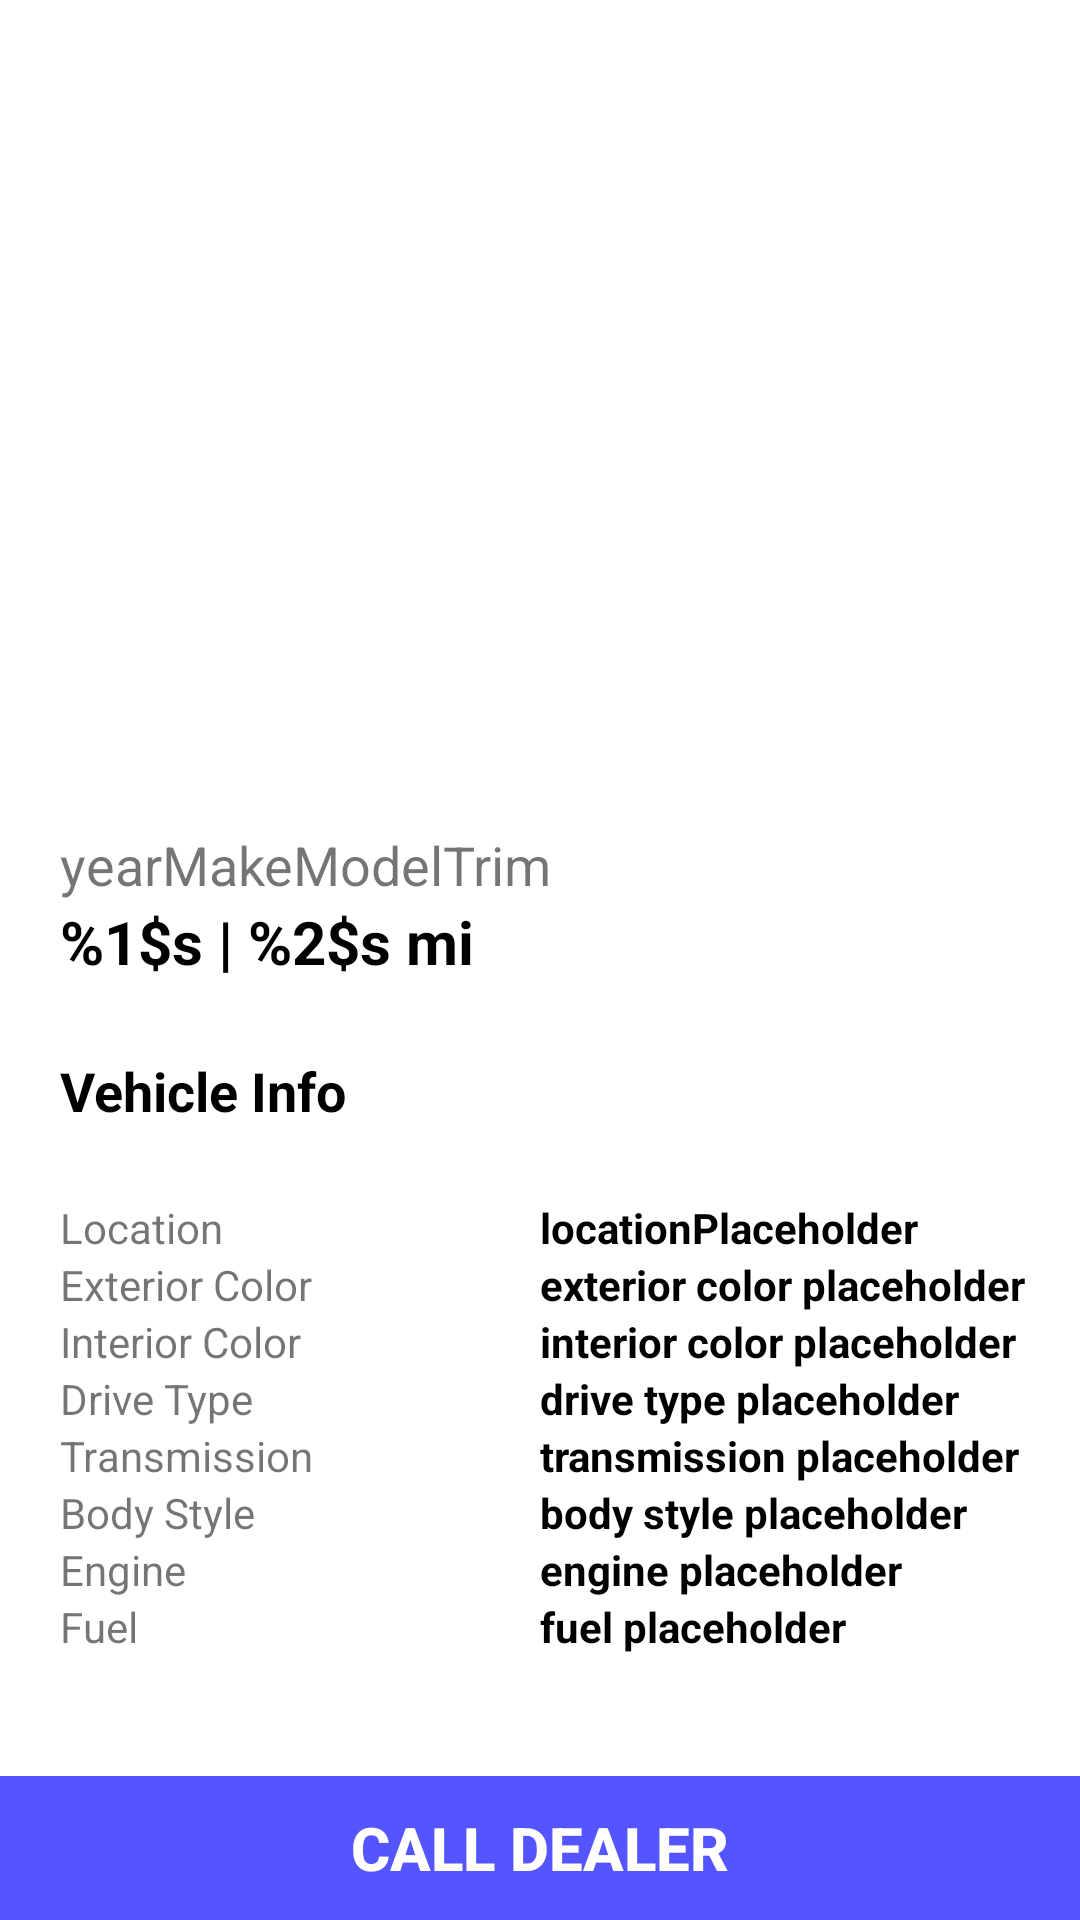

Reconstruct the res/layout file that produces this screen, plus the resources it refers to.
<!-- AndroidManifest.xml: application theme Theme.CARFAX -->
<!-- res/layout/details_fragment.xml -->
<?xml version="1.0" encoding="utf-8"?>
<androidx.constraintlayout.widget.ConstraintLayout xmlns:android="http://schemas.android.com/apk/res/android"
    xmlns:app="http://schemas.android.com/apk/res-auto"
    xmlns:tools="http://schemas.android.com/tools"
    android:id="@+id/details"
    android:layout_width="match_parent"
    android:layout_height="match_parent"
    tools:context=".fragments.DetailsFragment">
    <ImageView
        android:id="@+id/vehiclePhoto"
        android:layout_width="match_parent"
        android:layout_height="0dp"
        app:layout_constraintHeight_max="wrap"
        app:layout_constraintHeight_percent="0.4"
        app:layout_constraintTop_toTopOf="parent"
        app:layout_constraintStart_toStartOf="parent"
        app:layout_constraintEnd_toEndOf="parent"
        android:layout_margin="10dp"
        tools:srcCompat="@tools:sample/avatars"
        android:contentDescription="@string/vehicle_image_desc" />

    <TextView
        android:id="@+id/yearMakeModelTrim"
        android:layout_width="wrap_content"
        android:layout_height="wrap_content"
        android:text="@string/year_make_model_trim"
        android:textSize="18sp"
        app:layout_constraintTop_toBottomOf="@id/vehiclePhoto"
        app:layout_constraintStart_toStartOf="@id/vehiclePhoto"
        android:layout_margin="10dp"
        />

    <TextView
        android:id="@+id/priceMileage"
        android:layout_width="wrap_content"
        android:layout_height="wrap_content"
        android:text="@string/price_mileage"
        android:textSize="20sp"
        android:textStyle="bold"
        android:textColor="@color/black"
        app:layout_constraintTop_toBottomOf="@id/yearMakeModelTrim"
        app:layout_constraintStart_toStartOf="@id/yearMakeModelTrim"/>

    <TextView
        android:id="@+id/vehicleInfoLabel"
        android:layout_width="wrap_content"
        android:layout_height="wrap_content"
        android:layout_marginTop="24dp"
        android:text="@string/vehicle_info_label"
        android:textSize="18sp"
        android:textColor="@color/black"
        android:textStyle="bold"
        app:layout_constraintTop_toBottomOf="@id/priceMileage"
        app:layout_constraintStart_toStartOf="@id/yearMakeModelTrim"/>

    <androidx.constraintlayout.widget.Guideline
        android:id="@+id/vehicleBarrier"
        android:layout_width="wrap_content"
        android:layout_height="wrap_content"
        android:orientation="vertical"
        app:barrierDirection="right"
        app:layout_constraintStart_toStartOf="parent"
        app:layout_constraintEnd_toEndOf="parent"
        app:layout_constraintGuide_percent="0.5"
        app:constraint_referenced_tags="vehicle_info"
        />
    <TextView
        android:id="@+id/locationLabel"
        android:layout_width="wrap_content"
        android:layout_height="wrap_content"
        android:layout_marginTop="24dp"
        app:layout_constraintStart_toStartOf="@id/vehicleInfoLabel"
        app:layout_constraintTop_toBottomOf="@id/vehicleInfoLabel"
        android:text="@string/location"
        />
    <TextView
        android:id="@+id/locationText"
        android:tag="vehicle_info"
        android:layout_width="wrap_content"
        android:layout_height="wrap_content"
        android:text="@string/location_placeholder"
        android:textColor="@color/black"
        android:textStyle="bold"
        app:layout_constraintStart_toEndOf="@id/vehicleBarrier"
        app:layout_constraintTop_toTopOf="@id/locationLabel"
        />
    <TextView
        android:id="@+id/extColorLabel"
        android:layout_width="wrap_content"
        android:layout_height="wrap_content"
        app:layout_constraintStart_toStartOf="@id/vehicleInfoLabel"
        app:layout_constraintTop_toBottomOf="@id/locationLabel"
        android:text="@string/exterior_color_label"
        />
    <TextView
        android:id="@+id/extColorText"
        android:tag="vehicle_info"
        android:layout_width="wrap_content"
        android:layout_height="wrap_content"
        android:text="@string/exterior_color_placeholder"
        android:textColor="@color/black"
        android:textStyle="bold"
        app:layout_constraintStart_toEndOf="@id/vehicleBarrier"
        app:layout_constraintTop_toTopOf="@id/extColorLabel"
        />
    <TextView
        android:id="@+id/intColorLabel"
        android:layout_width="wrap_content"
        android:layout_height="wrap_content"
        app:layout_constraintStart_toStartOf="@id/vehicleInfoLabel"
        app:layout_constraintTop_toBottomOf="@id/extColorLabel"
        android:text="@string/interior_color_label"
        />
    <TextView
        android:id="@+id/intColorText"
        android:tag="vehicle_info"
        android:layout_width="wrap_content"
        android:layout_height="wrap_content"
        android:text="@string/interior_color_placeholder"
        android:textColor="@color/black"
        android:textStyle="bold"
        app:layout_constraintStart_toEndOf="@id/vehicleBarrier"
        app:layout_constraintTop_toTopOf="@id/intColorLabel"
        />
    <TextView
        android:id="@+id/driveTypeLabel"
        android:layout_width="wrap_content"
        android:layout_height="wrap_content"
        app:layout_constraintStart_toStartOf="@id/vehicleInfoLabel"
        app:layout_constraintTop_toBottomOf="@id/intColorLabel"
        android:text="@string/drive_type_label"
        />
    <TextView
        android:id="@+id/driveTypeText"
        android:tag="vehicle_info"
        android:layout_width="wrap_content"
        android:layout_height="wrap_content"
        android:text="@string/drive_type_placeholder"
        android:textColor="@color/black"
        android:textStyle="bold"
        app:layout_constraintStart_toEndOf="@id/vehicleBarrier"
        app:layout_constraintTop_toTopOf="@id/driveTypeLabel"
        />
    <TextView
        android:id="@+id/transmissionLabel"
        android:layout_width="wrap_content"
        android:layout_height="wrap_content"
        app:layout_constraintStart_toStartOf="@id/vehicleInfoLabel"
        app:layout_constraintTop_toBottomOf="@id/driveTypeLabel"
        android:text="@string/transmission_label"
        />
    <TextView
        android:id="@+id/transmissionText"
        android:tag="vehicle_info"
        android:layout_width="wrap_content"
        android:layout_height="wrap_content"
        android:text="@string/transmission_placeholder"
        android:textColor="@color/black"
        android:textStyle="bold"
        app:layout_constraintStart_toEndOf="@id/vehicleBarrier"
        app:layout_constraintTop_toTopOf="@id/transmissionLabel"
        />
    <TextView
        android:id="@+id/bodyStyleLabel"
        android:layout_width="wrap_content"
        android:layout_height="wrap_content"
        app:layout_constraintStart_toStartOf="@id/vehicleInfoLabel"
        app:layout_constraintTop_toBottomOf="@id/transmissionLabel"
        android:text="@string/body_style_label"
        />
    <TextView
        android:id="@+id/bodyStyleText"
        android:tag="vehicle_info"
        android:layout_width="wrap_content"
        android:layout_height="wrap_content"
        android:text="@string/body_style_placeholder"
        android:textColor="@color/black"
        android:textStyle="bold"
        app:layout_constraintStart_toEndOf="@id/vehicleBarrier"
        app:layout_constraintTop_toTopOf="@id/bodyStyleLabel"
        />
    <TextView
        android:id="@+id/engineLabel"
        android:layout_width="wrap_content"
        android:layout_height="wrap_content"
        app:layout_constraintStart_toStartOf="@id/vehicleInfoLabel"
        app:layout_constraintTop_toBottomOf="@id/bodyStyleLabel"
        android:text="@string/engine_label"
        />
    <TextView
        android:id="@+id/engineText"
        android:tag="vehicle_info"
        android:layout_width="wrap_content"
        android:layout_height="wrap_content"
        android:text="@string/engine_placeholder"
        android:textColor="@color/black"
        android:textStyle="bold"
        app:layout_constraintStart_toEndOf="@id/vehicleBarrier"
        app:layout_constraintTop_toTopOf="@id/engineLabel"
        />
    <TextView
        android:id="@+id/fuelLabel"
        android:layout_width="wrap_content"
        android:layout_height="wrap_content"
        app:layout_constraintStart_toStartOf="@id/vehicleInfoLabel"
        app:layout_constraintTop_toBottomOf="@id/engineLabel"
        android:text="@string/fuel_label"
        />
    <TextView
        android:id="@+id/fuelText"
        android:tag="vehicle_info"
        android:layout_width="wrap_content"
        android:layout_height="wrap_content"
        android:text="@string/fuel_placeholder"
        android:textColor="@color/black"
        android:textStyle="bold"
        app:layout_constraintStart_toEndOf="@id/vehicleBarrier"
        app:layout_constraintTop_toTopOf="@id/fuelLabel"
        />

    <Button
        android:id="@+id/detailDealerButton"
        android:tag="vehicle_info"
        android:background="@color/lighter_blue"
        style="@style/CallDealerButtonInverse"
        app:layout_constraintBottom_toBottomOf="parent"
        app:layout_constraintStart_toStartOf="parent"
        app:layout_constraintEnd_toEndOf="parent"/>

</androidx.constraintlayout.widget.ConstraintLayout>
<!-- resources referenced by this layout -->
<resources>
  <color name="black">#FF000000</color>
  <color name="lighter_blue">#FF5555FF</color>
  <string name="body_style_label">Body Style</string>
  <string name="body_style_placeholder">body style placeholder</string>
  <string name="drive_type_label">Drive Type</string>
  <string name="drive_type_placeholder">drive type placeholder</string>
  <string name="engine_label">Engine</string>
  <string name="engine_placeholder">engine placeholder</string>
  <string name="exterior_color_label">Exterior Color</string>
  <string name="exterior_color_placeholder">exterior color placeholder</string>
  <string name="fuel_label">Fuel</string>
  <string name="fuel_placeholder">fuel placeholder</string>
  <string name="interior_color_label">Interior Color</string>
  <string name="interior_color_placeholder">interior color placeholder</string>
  <string name="location">Location</string>
  <string name="location_placeholder">locationPlaceholder</string>
  <string name="price_mileage">%1$s | %2$s mi</string>
  <string name="transmission_label">Transmission</string>
  <string name="transmission_placeholder">transmission placeholder</string>
  <string name="vehicle_image_desc">Vehicle Image</string>
  <string name="vehicle_info_label">Vehicle Info</string>
  <string name="year_make_model_trim">yearMakeModelTrim</string>
  <style name="CallDealerButtonInverse" parent="Widget.AppCompat.Button.Borderless.Colored">
          <item name="background">@color/lighter_blue</item>
          <item name="android:backgroundTint">@color/lighter_blue</item>
          <item name="android:textColor">@color/white</item>
          <item name="android:layout_width">match_parent</item>
          <item name="android:layout_height">wrap_content</item>
          <item name="android:text">@string/call_dealer</item>
          <item name="android:textStyle">bold</item>
          <item name="android:textSize">20sp</item>
      </style>
  <style name="Theme.CARFAX" parent="Theme.MaterialComponents.DayNight.DarkActionBar">
          
          <item name="colorPrimary">@color/lighter_blue</item>
          <item name="colorPrimaryVariant">@color/purple_700</item>
          <item name="colorOnPrimary">@color/white</item>
          
          <item name="colorSecondary">@color/dark_blue</item>
          <item name="colorSecondaryVariant">@color/teal_700</item>
          <item name="colorOnSecondary">@color/black</item>
          
          <item name="android:statusBarColor" tools:targetApi="l">?attr/colorPrimaryVariant</item>
          
      </style>
  <color name="white">#FFFFFFFF</color>
  <string name="call_dealer">CALL DEALER</string>
  <color name="purple_700">#FF3700B3</color>
  <color name="dark_blue">#FF000088</color>
  <color name="teal_700">#FF018786</color>
</resources>
